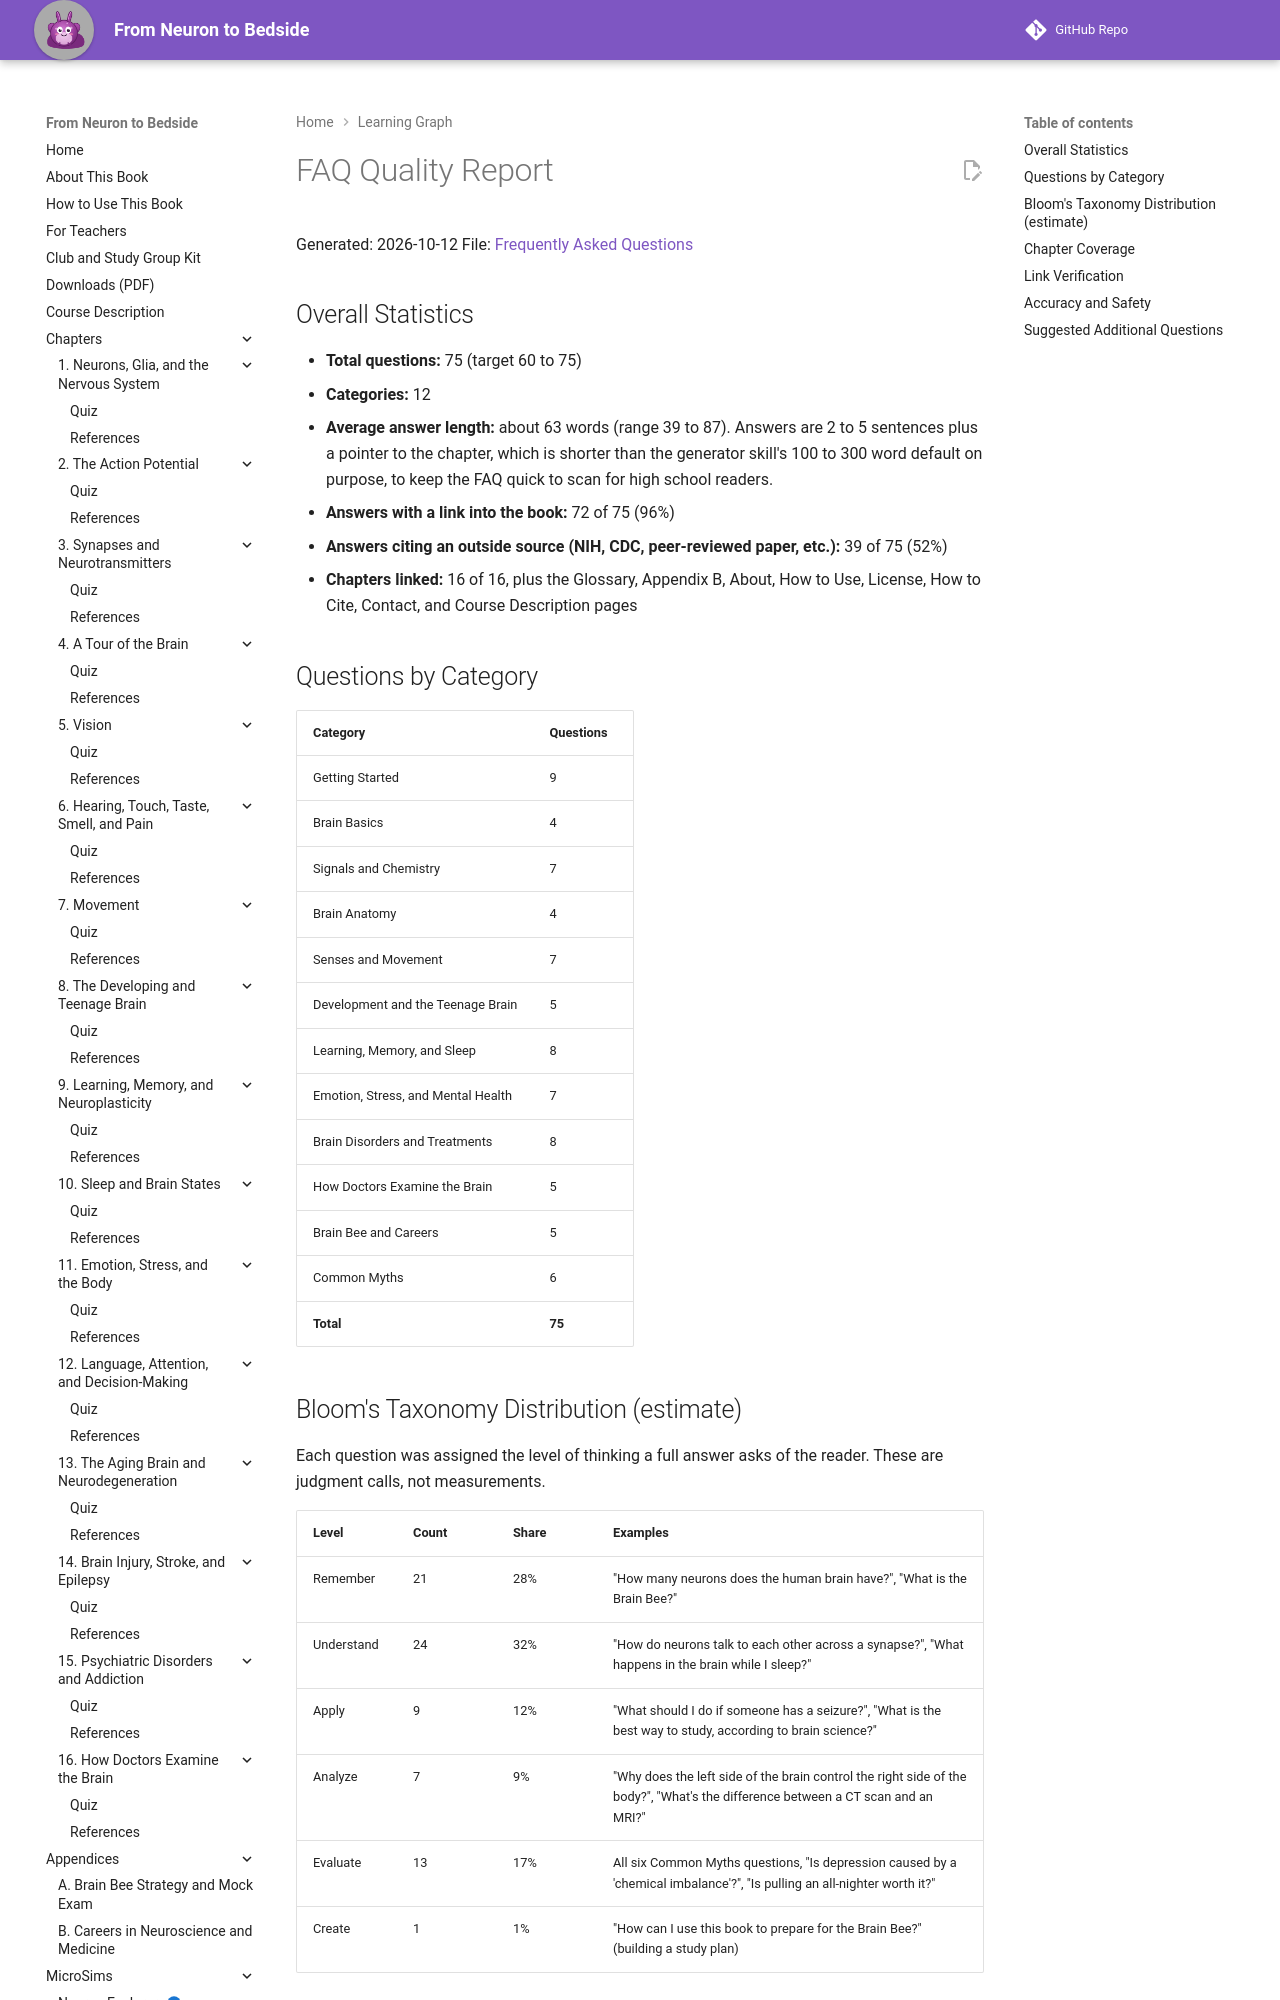

repository: aaryavvatts-lab/neuroscience-textbook · page: learning-graph/faq-quality-report/index.html · generator: mkdocs

---
title: FAQ Quality Report
description: Counts, Bloom's Taxonomy distribution, chapter coverage, and link checks for the From Neuron to Bedside FAQ.
---

# FAQ Quality Report

Generated: 2026-10-12
File: [Frequently Asked Questions](../faq.md)

## Overall Statistics

- **Total questions:** 75 (target 60 to 75)
- **Categories:** 12
- **Average answer length:** about 63 words (range 39 to 87). Answers are 2 to 5 sentences plus a pointer to the chapter, which is shorter than the generator skill's 100 to 300 word default on purpose, to keep the FAQ quick to scan for high school readers.
- **Answers with a link into the book:** 72 of 75 (96%)
- **Answers citing an outside source (NIH, CDC, peer-reviewed paper, etc.):** 39 of 75 (52%)
- **Chapters linked:** 16 of 16, plus the Glossary, Appendix B, About, How to Use, License, How to Cite, Contact, and Course Description pages

## Questions by Category

| Category | Questions |
|---|---|
| Getting Started | 9 |
| Brain Basics | 4 |
| Signals and Chemistry | 7 |
| Brain Anatomy | 4 |
| Senses and Movement | 7 |
| Development and the Teenage Brain | 5 |
| Learning, Memory, and Sleep | 8 |
| Emotion, Stress, and Mental Health | 7 |
| Brain Disorders and Treatments | 8 |
| How Doctors Examine the Brain | 5 |
| Brain Bee and Careers | 5 |
| Common Myths | 6 |
| **Total** | **75** |

## Bloom's Taxonomy Distribution (estimate)

Each question was assigned the level of thinking a full answer asks of the reader. These are judgment calls, not measurements.

| Level | Count | Share | Examples |
|---|---|---|---|
| Remember | 21 | 28% | "How many neurons does the human brain have?", "What is the Brain Bee?" |
| Understand | 24 | 32% | "How do neurons talk to each other across a synapse?", "What happens in the brain while I sleep?" |
| Apply | 9 | 12% | "What should I do if someone has a seizure?", "What is the best way to study, according to brain science?" |
| Analyze | 7 | 9% | "Why does the left side of the brain control the right side of the body?", "What's the difference between a CT scan and an MRI?" |
| Evaluate | 13 | 17% | All six Common Myths questions, "Is depression caused by a 'chemical imbalance'?", "Is pulling an all-nighter worth it?" |
| Create | 1 | 1% | "How can I use this book to prepare for the Brain Bee?" (building a study plan) |

The FAQ leans toward Remember and Understand, as an FAQ should, with a larger-than-usual Evaluate share because the myth-busting questions ask readers to weigh evidence. Create-level work lives in each chapter's exercises rather than here.
